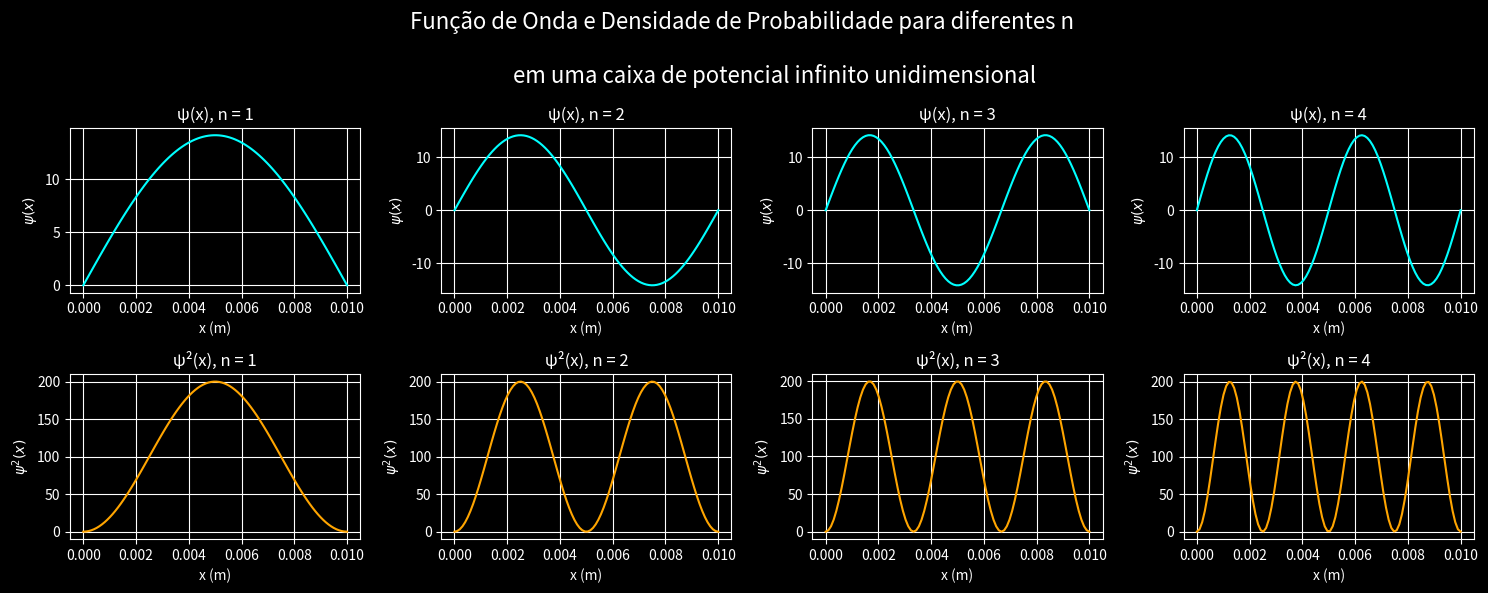

Write Python code to recreate this figure.
import numpy as np
import matplotlib.pyplot as plt

cont = 4  # Número de valores de n
L = 1e-2  # m
x = np.linspace(0, L, 100)

plt.style.use('dark_background')

linhas = 2
fig, ax = plt.subplots(linhas, cont, figsize=(15, 6))  # 2 linhas, N colunas
fig.suptitle('''Função de Onda e Densidade de Probabilidade para diferentes n \n
             em uma caixa de potencial infinito unidimensional ''', fontsize=16)

for i, n in enumerate(range(1, cont + 1)):
    psi = (2 / L)**0.5 * np.sin((n * np.pi / L) * x)
    psi2 = (2 / L) * np.sin((n * np.pi / L) * x)**2

    # Linha 0: função de onda ψ(x)
    ax[0][i].plot(x, psi, color='cyan')
    ax[0][i].set_title(f'ψ(x), n = {n}')
    ax[0][i].set_xlabel('x (m)')
    ax[0][i].set_ylabel(r'$\psi(x)$')
    ax[0][i].grid(True)

    # Linha 1: densidade de probabilidade ψ²(x)
    ax[1][i].plot(x, psi2, color='orange')
    ax[1][i].set_title(f'ψ²(x), n = {n}')
    ax[1][i].set_xlabel('x (m)')
    ax[1][i].set_ylabel(r'$\psi^2(x)$')
    ax[1][i].grid(True)

plt.tight_layout()
plt.show()
